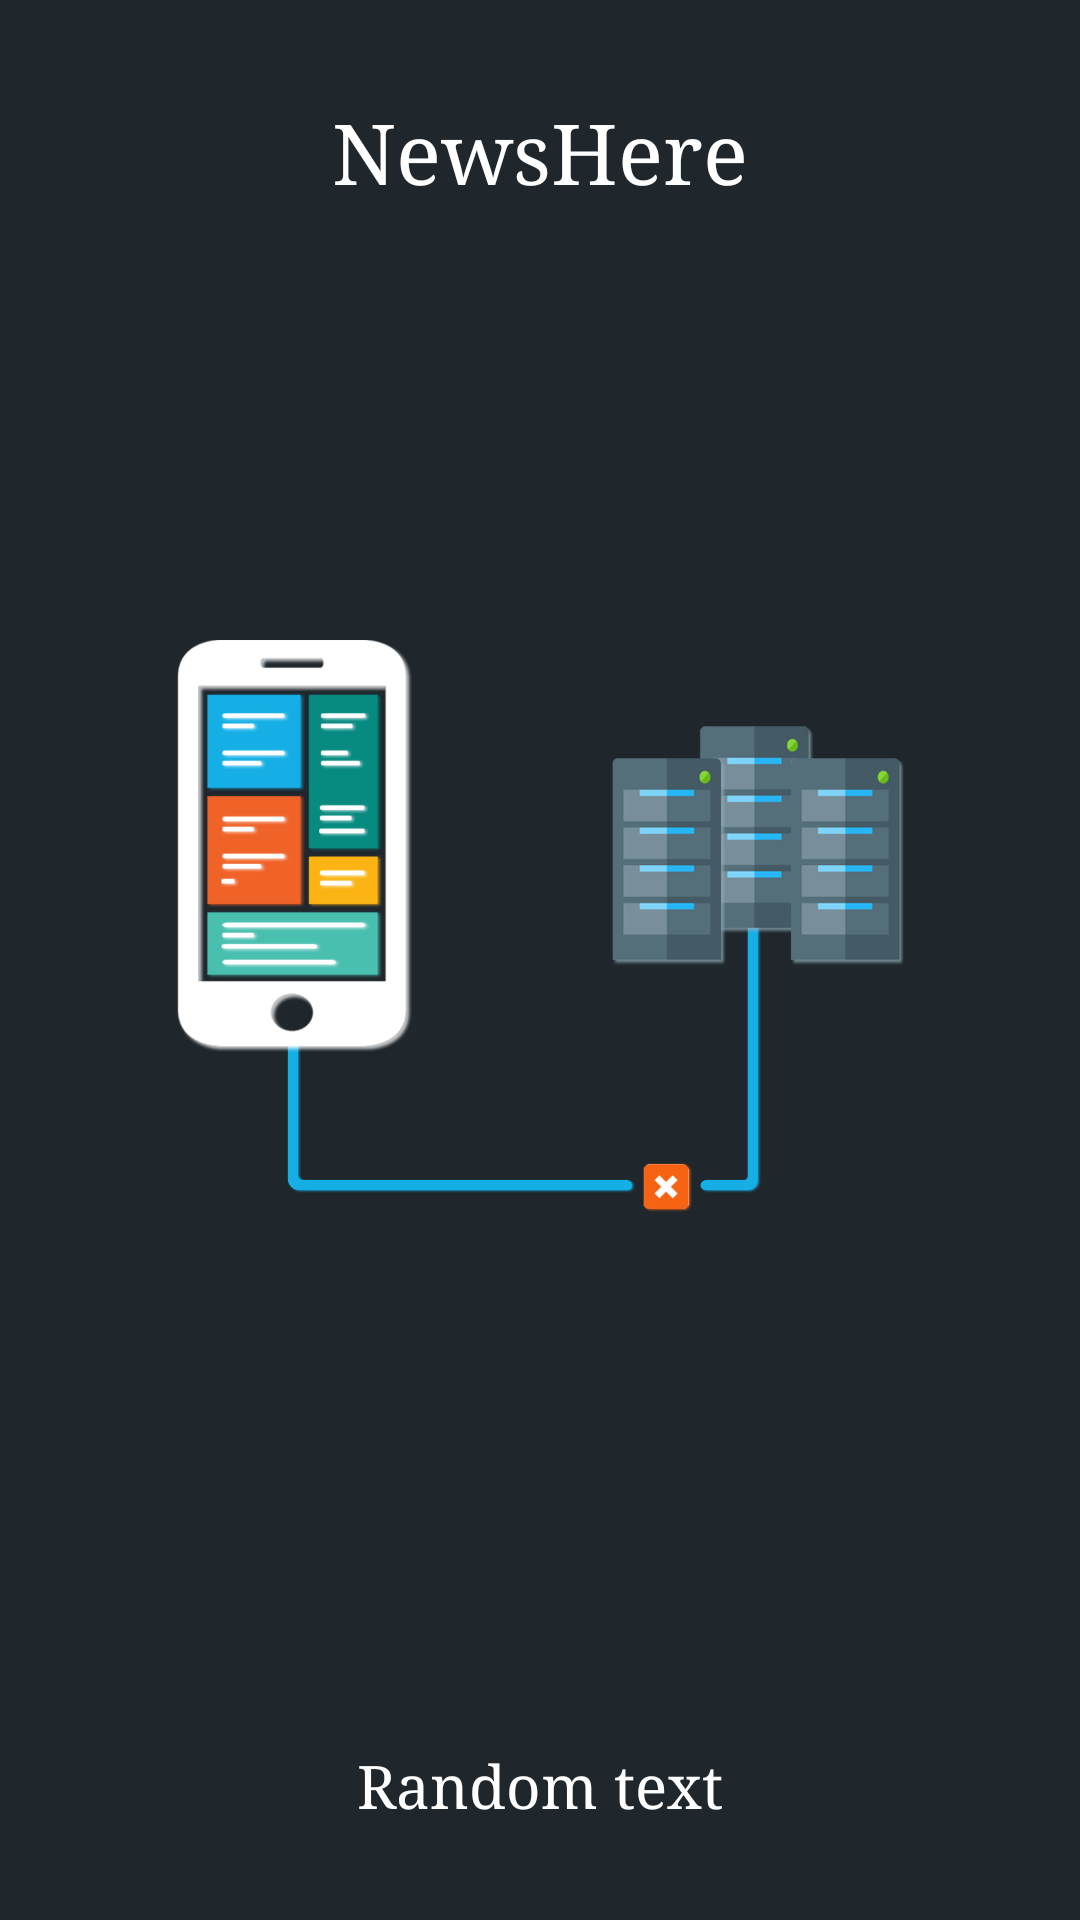

Reconstruct the res/layout file that produces this screen, plus the resources it refers to.
<!-- AndroidManifest.xml: application theme AppTheme -->
<!-- res/layout/intro_fragment_layout_2.xml -->
<?xml version="1.0" encoding="utf-8"?>
<FrameLayout xmlns:android="http://schemas.android.com/apk/res/android"
    android:id="@+id/intro_background"
    android:layout_width="match_parent"
    android:layout_height="match_parent">

    <FrameLayout
        android:layout_width="match_parent"
        android:layout_height="match_parent">

        <TextView
            android:id="@+id/title"
            android:layout_width="wrap_content"
            android:layout_height="wrap_content"
            android:text="@string/app_name"
            android:gravity="center"
            android:textColor="@android:color/white"
            android:layout_gravity="top|center"
            android:layout_marginLeft="32dp"
            android:layout_marginRight="32dp"
            android:layout_marginTop="32dp"
            android:textSize="28sp"/>

        <ImageView
            android:id="@+id/computer"
            android:layout_width="wrap_content"
            android:layout_height="wrap_content"
            android:layout_gravity="center"
            android:src="@drawable/error"
            android:padding="50dp"/>

        <TextView
            android:id="@+id/description"
            android:layout_width="wrap_content"
            android:layout_height="wrap_content"
            android:text="@string/random_text"
            android:gravity="center"
            android:textColor="@android:color/white"
            android:layout_gravity="bottom|center"
            android:maxEms="18"
            android:layout_marginLeft="32dp"
            android:layout_marginRight="32dp"
            android:layout_marginBottom="32dp"
            android:textSize="20sp"/>

    </FrameLayout>

</FrameLayout>
<!-- resources referenced by this layout -->
<resources>
  <!-- drawable error: webp bitmap (drawable, 33052 bytes) -->
  <string name="app_name">NewsHere</string>
  <string name="random_text">Random text</string>
  <style name="AppTheme" parent="Theme.AppCompat.Light.DarkActionBar">
          
          <item name="colorPrimary">@color/colorPrimary</item>
          <item name="colorPrimaryDark">@color/colorPrimaryDark</item>
          <item name="colorAccent">@color/colorAccent</item>
          <item name="android:colorBackground">@color/colorBackground</item>
          <item name="android:textColorPrimary">@android:color/white</item>
          <item name="android:typeface">serif</item>
          <item name="android:textAppearance">@style/my_tab_text</item>
          <item name="android:listDivider">@color/colorListDivider</item>
      </style>
  <color name="colorPrimary">#00ff80</color>
  <color name="colorPrimaryDark">#1f272d</color>
  <color name="colorAccent">#fbfb01</color>
  <color name="colorBackground">#1f272d</color>
  <style name="my_tab_text" parent="Base.Widget.Design.TabLayout">
          <item name="android:textColor">@color/colorAccent</item>
          <item name="android:fontFamily">@font/roboto_light</item>
          <item name="android:textSize">16sp</item>
      </style>
  <color name="colorListDivider">#b54348</color>
</resources>
